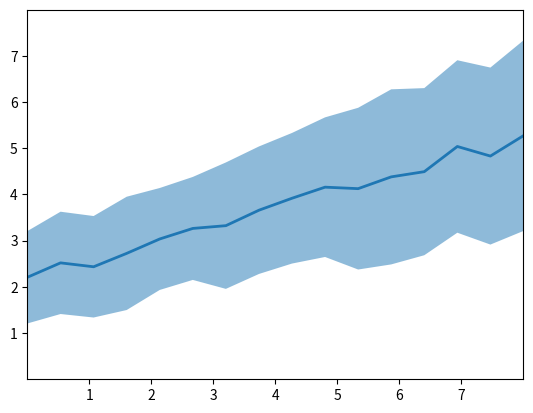

This chart was generated by the following Python code:
import matplotlib.pyplot as plt
import numpy as np

# make data
np.random.seed(1)
x = np.linspace(0, 8, 16)
y1 = 3 + 4 * x / 8 + np.random.uniform(0.0, 0.5, len(x))
y2 = 1 + 2 * x / 8 + np.random.uniform(0.0, 0.5, len(x))

# plot
fig, ax = plt.subplots()

ax.fill_between(x, y1, y2, alpha=.5, linewidth=0)
ax.plot(x, (y1 + y2) / 2, linewidth=2)

ax.set(xlim=(0, 8), xticks=np.arange(1, 8),
       ylim=(0, 8), yticks=np.arange(1, 8))

plt.show()